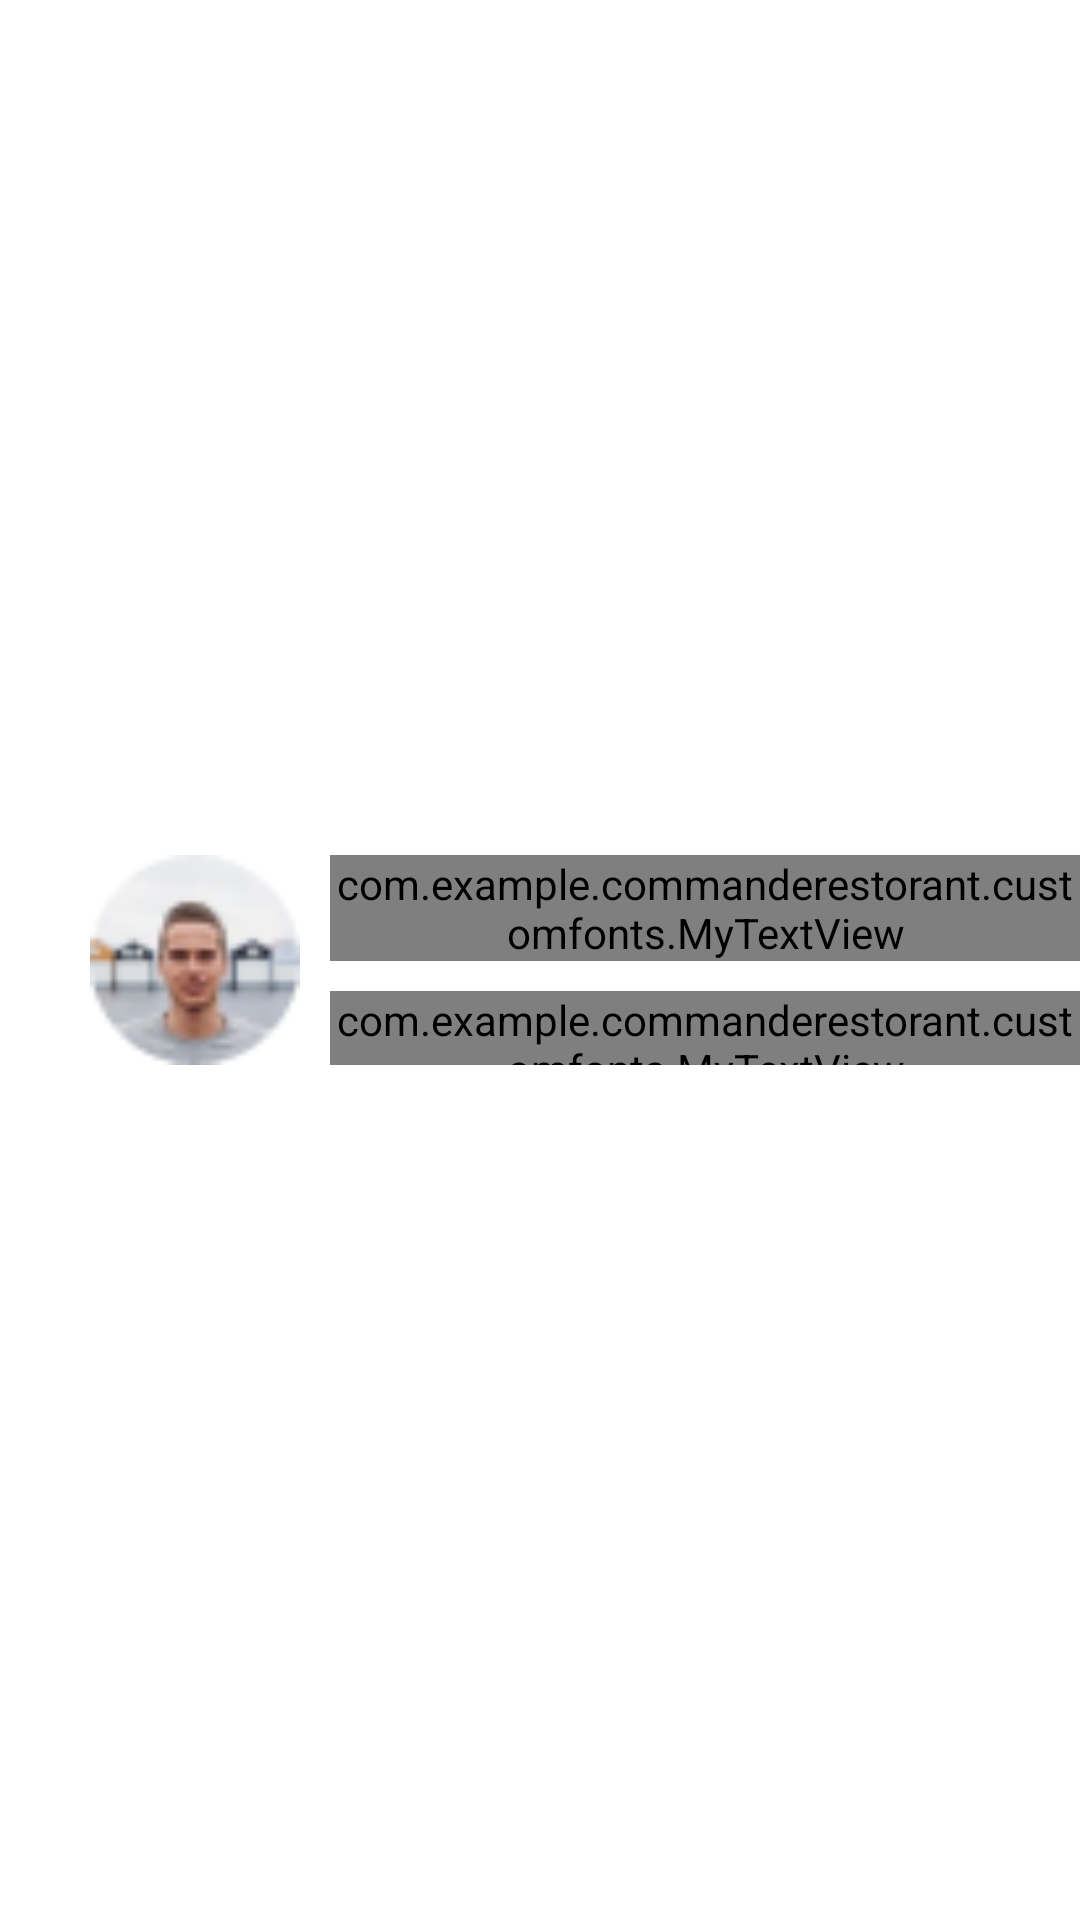

Layout XML and referenced resources for this Android screen:
<!-- AndroidManifest.xml: application theme Theme.CommandeRestorant -->
<!-- res/layout/header_nav.xml -->
<?xml version="1.0" encoding="utf-8"?>
<RelativeLayout xmlns:android="http://schemas.android.com/apk/res/android"
    android:layout_width="match_parent"
    android:layout_height="wrap_content">


    <LinearLayout
        android:id="@+id/duo_view_header_text_sub_title"
        android:layout_width="match_parent"
        android:layout_height="wrap_content"
        android:layout_centerVertical="true"
        android:layout_marginLeft="30dp"
        android:layout_marginTop="30dp"
        android:orientation="horizontal">


        <ImageView
            android:layout_width="70dp"
            android:layout_height="70dp"
            android:src="@drawable/person"
            android:text="Manager"

            android:textAppearance="?android:attr/textAppearanceMedium"
            android:textColor="@android:color/white"
            android:textStyle="italic" />

        <LinearLayout
            android:layout_width="match_parent"
            android:layout_height="match_parent"
            android:layout_marginLeft="10dp"
            android:gravity="center_vertical"
            android:orientation="vertical">

            <com.example.commanderestorant.customfonts.MyTextView
                android:layout_width="wrap_content"
                android:layout_height="wrap_content"
                android:layout_marginBottom="10dp"
                android:text="MiroSlava Savitskaya"
                android:textColor="@color/white" />

            <com.example.commanderestorant.customfonts.MyTextView
                android:layout_width="wrap_content"
                android:layout_height="wrap_content"
                android:text="+970 599 123 4564 "
                android:textColor="@color/white" />

        </LinearLayout>
    </LinearLayout>


    <View
        android:id="@+id/duo_view_header_border"
        android:layout_width="match_parent"
        android:layout_height="0.1dp"
        android:layout_below="@+id/duo_view_header_text_sub_title"
        android:layout_marginTop="32dp"
        android:background="@android:color/white" />
</RelativeLayout>
<!-- resources referenced by this layout -->
<resources>
  <color name="white">#FFFFFFFF</color>
  <!-- drawable person: png bitmap (drawable, 3625 bytes) -->
  <style name="Theme.CommandeRestorant" parent="Theme.MaterialComponents.DayNight.NoActionBar">
          
          <item name="colorPrimary">@color/purple_500</item>
          <item name="colorPrimaryVariant">@color/purple_700</item>
          <item name="colorOnPrimary">@color/white</item>
          
          <item name="colorSecondary">@color/teal_200</item>
          <item name="colorSecondaryVariant">@color/teal_700</item>
          <item name="colorOnSecondary">@color/black</item>
          
          <item name="android:statusBarColor">?attr/colorPrimaryVariant</item>
          
      </style>
  <color name="purple_500">#059372</color>
  <color name="purple_700">#059372</color>
  <color name="teal_200">#FF03DAC5</color>
  <color name="teal_700">#FF018786</color>
  <color name="black">#FF000000</color>
</resources>
